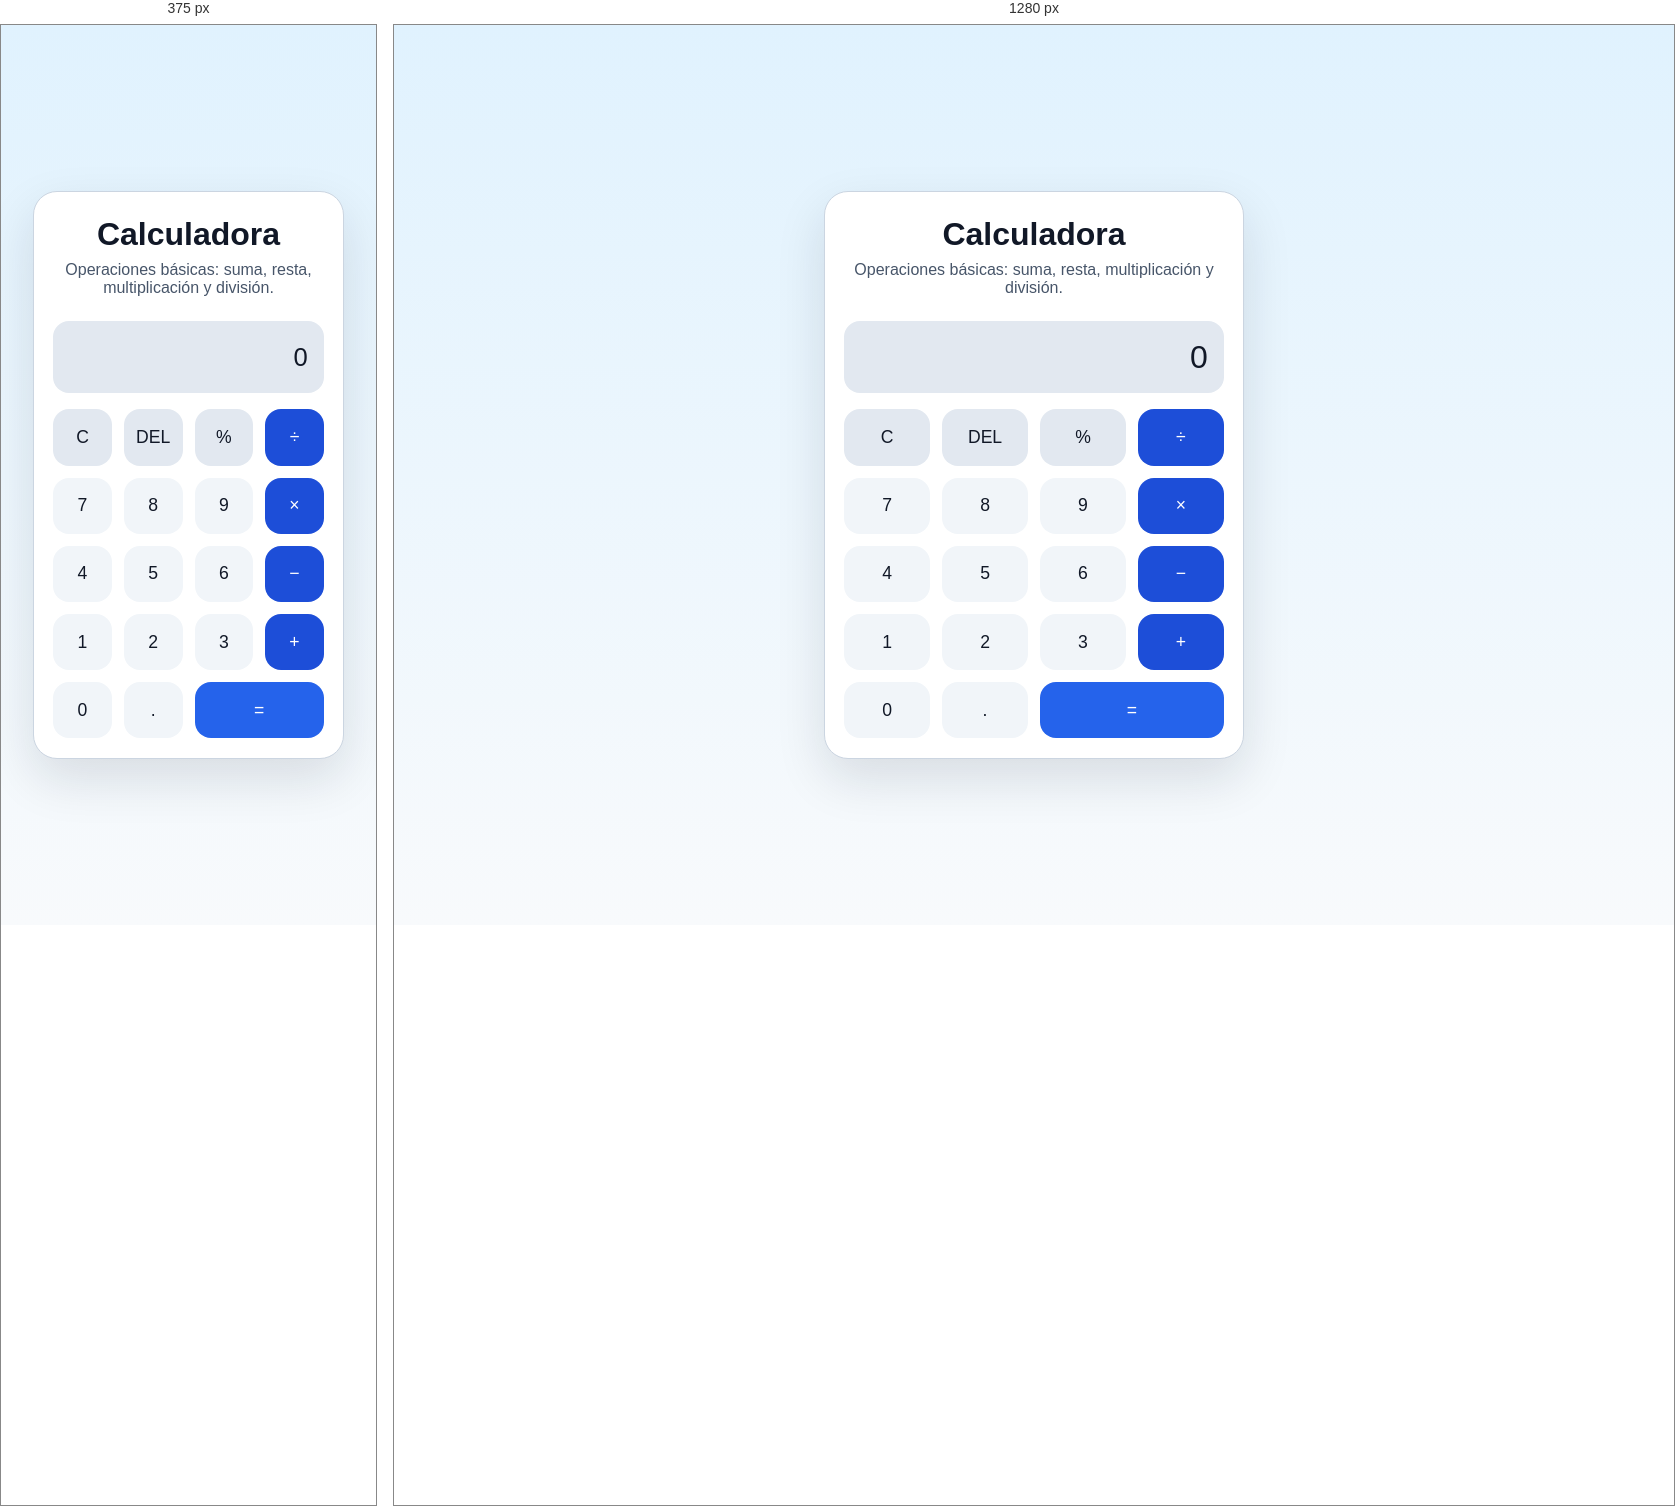
Rendered at 375 px and 1280 px, left to right.

<!-- file: index.html -->
<!DOCTYPE html>
<html lang="es">
<head>
  <meta charset="UTF-8" />
  <meta name="viewport" content="width=device-width, initial-scale=1.0" />
  <title>Calculadora</title>
  <link rel="stylesheet" href="style.css" />
</head>
<body>
  <main class="calc-container">
    <header class="calc-header">
      <h1>Calculadora</h1>
      <p>Operaciones básicas: suma, resta, multiplicación y división.</p>
    </header>

    <section class="calculator">
      <div class="screen" id="screen">0</div>
      <div class="buttons">
        <button class="button secondary" data-action="clear">C</button>
        <button class="button secondary" data-action="delete">DEL</button>
        <button class="button secondary" data-action="percent">%</button>
        <button class="button operator" data-value="/">÷</button>

        <button class="button" data-value="7">7</button>
        <button class="button" data-value="8">8</button>
        <button class="button" data-value="9">9</button>
        <button class="button operator" data-value="*">×</button>

        <button class="button" data-value="4">4</button>
        <button class="button" data-value="5">5</button>
        <button class="button" data-value="6">6</button>
        <button class="button operator" data-value="-">−</button>

        <button class="button" data-value="1">1</button>
        <button class="button" data-value="2">2</button>
        <button class="button" data-value="3">3</button>
        <button class="button operator" data-value="+">+</button>

        <button class="button" data-value="0">0</button>
        <button class="button" data-value=".">.</button>
        <button class="button equals" data-action="calculate">=</button>
      </div>
    </section>
  </main>

  <script src="actions.js"></script>
</body>
</html>


/* @media block from style.css */
@media (max-width: 420px) {
  .screen {
    font-size: 1.6rem;
  }
}